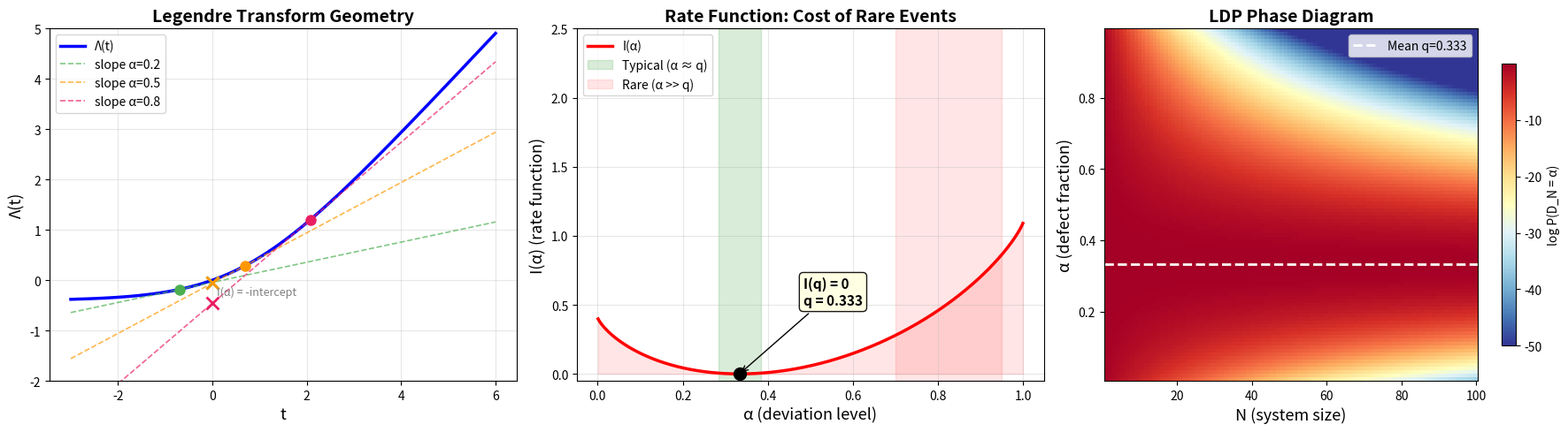

Python code for this plot:
#!/usr/bin/env python3
"""
Visualization 3: Legendre Duality and Thermodynamic Interpretation

Illustrates the geometric meaning of the Legendre transform connecting
pressure Λ(t) to rate function I(α). Shows supporting hyperplanes,
the duality between convex functions, and the thermodynamic phase diagram.
"""

import numpy as np
import matplotlib
matplotlib.use('Agg')
import matplotlib.pyplot as plt
from math import log, exp


def pressure(q, t):
    return log((1 - q) + q * exp(t))

def pressure_deriv(q, t):
    mgf = (1 - q) + q * exp(t)
    return q * exp(t) / mgf

def rate_exact(q, alpha):
    if alpha <= 1e-12:
        return -log(1 - q)
    if alpha >= 1 - 1e-12:
        return -log(q)
    return alpha * log(alpha / q) + (1 - alpha) * log((1 - alpha) / (1 - q))

def optimal_t(q, alpha):
    if alpha <= 1e-12 or alpha >= 1 - 1e-12:
        return None
    return log(alpha * (1 - q) / (q * (1 - alpha)))


q = 1/3  # Z/6Z

fig, axes = plt.subplots(1, 3, figsize=(18, 5))

# --- Panel 1: Legendre transform geometry ---
ax = axes[0]
ts = np.linspace(-3, 6, 400)
Ls = [pressure(q, t) for t in ts]
ax.plot(ts, Ls, 'b-', linewidth=2.5, label='Λ(t)')

# Show supporting lines for specific α values
for alpha, color in [(0.2, '#4CAF50'), (0.5, '#FF9800'), (0.8, '#E91E63')]:
    t_star = optimal_t(q, alpha)
    if t_star is not None:
        # The supporting line: y = t*α - I(α)
        I_val = rate_exact(q, alpha)
        line_y = [t * alpha - I_val for t in ts]
        ax.plot(ts, line_y, '--', color=color, linewidth=1.2, alpha=0.7,
                label=f'slope α={alpha}')
        # Mark the tangent point
        ax.plot(t_star, pressure(q, t_star), 'o', color=color, markersize=8, zorder=5)
        # Mark the intercept = -I(α)
        ax.plot(0, -I_val, 'x', color=color, markersize=10, markeredgewidth=2)

ax.set_xlabel('t', fontsize=13)
ax.set_ylabel('Λ(t)', fontsize=13)
ax.set_title('Legendre Transform Geometry', fontsize=14, fontweight='bold')
ax.legend(fontsize=10, loc='upper left')
ax.grid(True, alpha=0.3)
ax.set_ylim(-2, 5)
ax.annotate('I(α) = -intercept', xy=(0.1, -0.3), fontsize=9, color='gray')

# --- Panel 2: Convex duality ---
ax = axes[1]

# Rate function
alphas = np.linspace(0.001, 0.999, 400)
Is = [rate_exact(q, a) for a in alphas]
ax.plot(alphas, Is, 'r-', linewidth=2.5, label='I(α)')
ax.fill_between(alphas, 0, Is, alpha=0.1, color='red')

# Mark key points
ax.plot(q, 0, 'ko', markersize=10, zorder=5)
ax.annotate(f'I(q) = 0\nq = {q:.3f}', xy=(q, 0), xytext=(q + 0.15, 0.5),
            fontsize=11, fontweight='bold',
            arrowprops=dict(arrowstyle='->', color='black'),
            bbox=dict(boxstyle='round', facecolor='lightyellow', alpha=0.9))

# Show "typical" and "rare" regions
ax.axvspan(q - 0.05, q + 0.05, alpha=0.15, color='green', label='Typical (α ≈ q)')
ax.axvspan(0.7, 0.95, alpha=0.1, color='red', label='Rare (α >> q)')

ax.set_xlabel('α (deviation level)', fontsize=13)
ax.set_ylabel('I(α) (rate function)', fontsize=13)
ax.set_title('Rate Function: Cost of Rare Events', fontsize=14, fontweight='bold')
ax.legend(fontsize=10)
ax.grid(True, alpha=0.3)
ax.set_ylim(-0.05, 2.5)

# --- Panel 3: Thermodynamic phase diagram ---
ax = axes[2]

# Heatmap: -N * I(α) for different N and α
N_values = np.arange(1, 101)
alpha_values = np.linspace(0.01, 0.99, 100)
N_grid, A_grid = np.meshgrid(N_values, alpha_values)

log_prob_grid = np.zeros_like(N_grid, dtype=float)
for i, alpha in enumerate(alpha_values):
    I_val = rate_exact(q, alpha)
    for j, N in enumerate(N_values):
        log_prob_grid[i, j] = -N * I_val

# Clip for visualization
log_prob_grid = np.clip(log_prob_grid, -50, 0)

im = ax.pcolormesh(N_grid, A_grid, log_prob_grid, cmap='RdYlBu_r', shading='auto')
cbar = plt.colorbar(im, ax=ax, label='log P(D_N = α)', shrink=0.8)

# Mark the mean line
ax.axhline(y=q, color='white', linewidth=2, linestyle='--', label=f'Mean q={q:.3f}')

ax.set_xlabel('N (system size)', fontsize=13)
ax.set_ylabel('α (defect fraction)', fontsize=13)
ax.set_title('LDP Phase Diagram', fontsize=14, fontweight='bold')
ax.legend(fontsize=10, loc='upper right')

plt.tight_layout()
plt.savefig('viz_legendre_duality.png', dpi=150, bbox_inches='tight')
print("Saved viz_legendre_duality.png")
